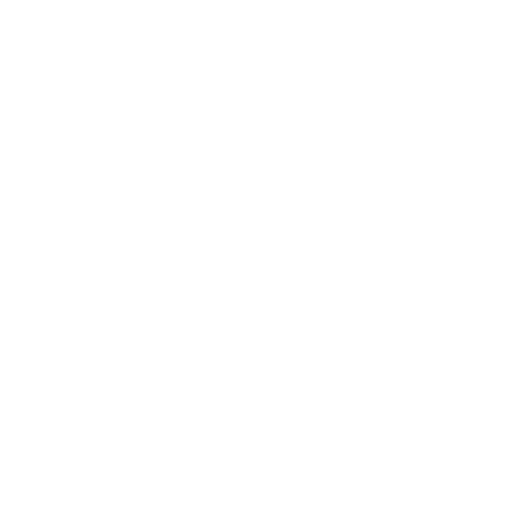
t = 0.00 s
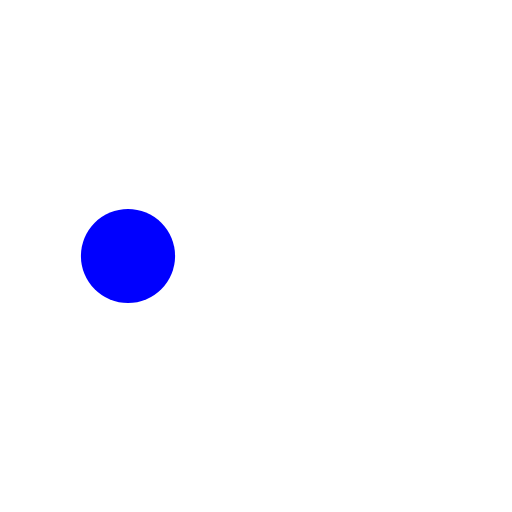
t = 0.30 s
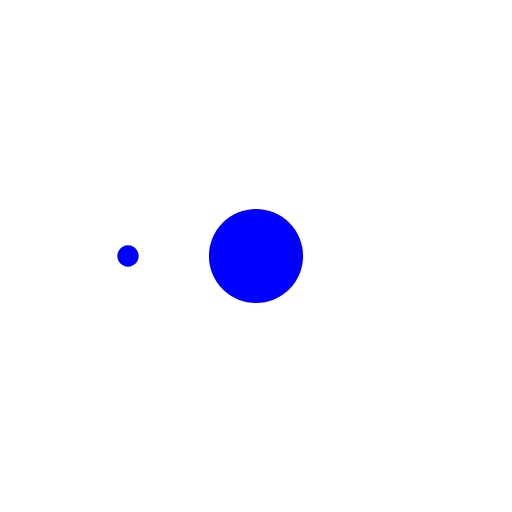
t = 0.60 s
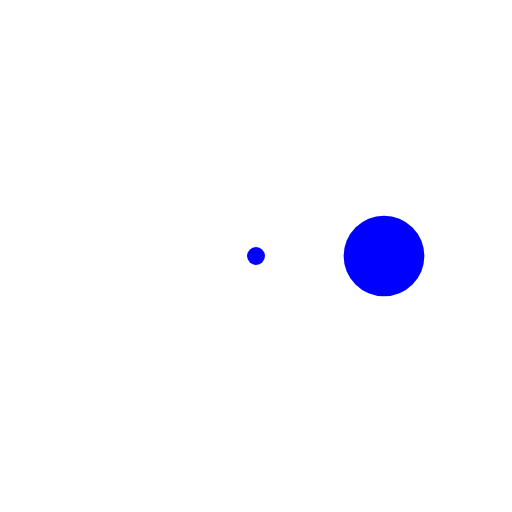
t = 0.93 s
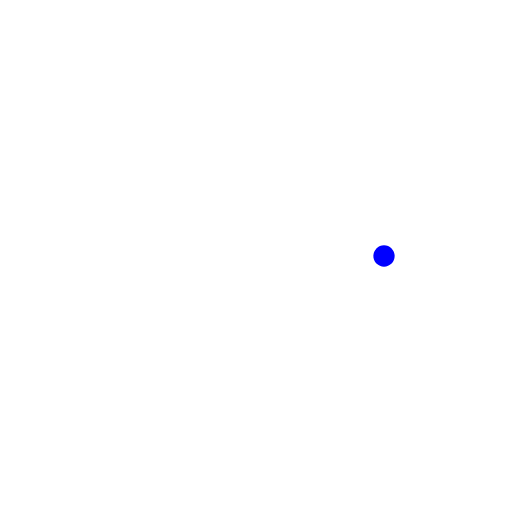
t = 1.20 s
t = 1.50 s: frame unchanged from t = 0.30 s, image omitted

The animated SVG that drew these frames (rendered in a browser with its animation timeline set to each time). Animation: 3 SMIL elements (animate=3); one cycle of 1.80 s, repeats indefinitely.

<svg xmlns="http://www.w3.org/2000/svg" viewBox="0 0 32 32" width="32" height="32" fill="blue">
  <circle transform="translate(8 0)" cx="0" cy="16" r="0">
    <animate attributeName="r" values="0; 4; 0; 0" dur="1.2s" repeatCount="indefinite" begin="0"
      keytimes="0;0.2;0.7;1" keySplines="0.2 0.2 0.4 0.8;0.2 0.6 0.4 0.8;0.2 0.6 0.4 0.8" calcMode="spline" />
  </circle>
  <circle transform="translate(16 0)" cx="0" cy="16" r="0">
    <animate attributeName="r" values="0; 4; 0; 0" dur="1.2s" repeatCount="indefinite" begin="0.3"
      keytimes="0;0.2;0.7;1" keySplines="0.2 0.2 0.4 0.8;0.2 0.6 0.4 0.8;0.2 0.6 0.4 0.8" calcMode="spline" />
  </circle>
  <circle transform="translate(24 0)" cx="0" cy="16" r="0">
    <animate attributeName="r" values="0; 4; 0; 0" dur="1.2s" repeatCount="indefinite" begin="0.6"
      keytimes="0;0.2;0.7;1" keySplines="0.2 0.2 0.4 0.8;0.2 0.6 0.4 0.8;0.2 0.6 0.4 0.8" calcMode="spline" />
  </circle>
</svg>
